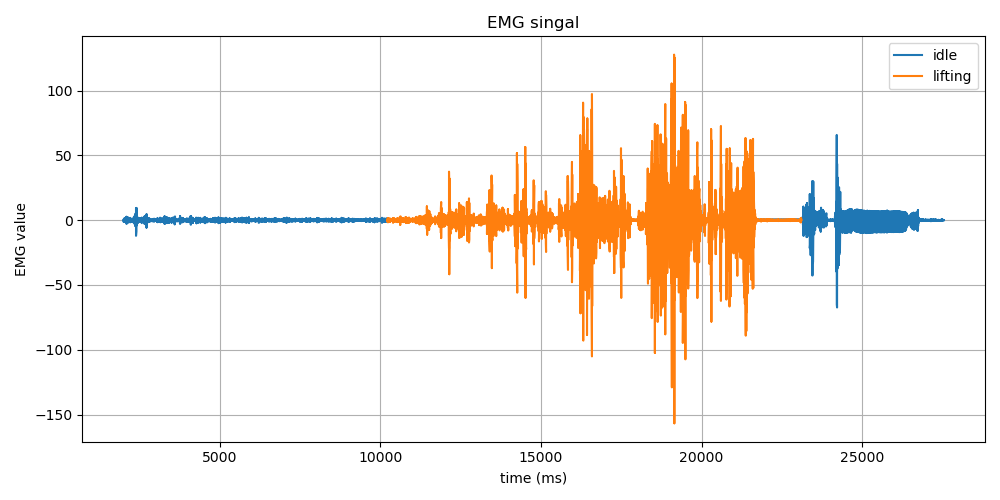

Data behind this chart, as committed beside it:
Time (ms), EMG Value, Label
2001, -0.79, idle
2001, -0.57, idle
2001, -0.2, idle
2001, -0.02, idle
2011, 0.1, idle
2011, 0.38, idle
2011, 0.7, idle
2011, 0.69, idle
2012, 0.21, idle
2012, -0.48, idle
2021, -1.01, idle
2022, -1.05, idle
2023, -0.4, idle
2023, 0.7, idle
2031, 1.42, idle
2031, 0.99, idle
2031, -0.32, idle
2031, -1.26, idle
2031, -0.87, idle
2041, 0.38, idle
2041, 1.1, idle
2041, 0.54, idle
2041, -0.63, idle
2041, -1.18, idle
2051, -0.59, idle
2051, 0.47, idle
2051, 1.04, idle
2051, 0.82, idle
2051, 0.21, idle
2061, -0.31, idle
2061, -0.63, idle
2061, -0.79, idle
2061, -0.61, idle
2061, 0.02, idle
2071, 0.71, idle
2071, 0.84, idle
2071, 0.33, idle
2071, -0.24, idle
2071, -0.31, idle
2081, 0.07, idle
2081, 0.36, idle
2081, 0.05, idle
2081, -0.82, idle
2081, -1.44, idle
2091, -0.83, idle
2091, 0.99, idle
2091, 2.55, idle
2091, 2.19, idle
2091, -0.14, idle
2101, -2.54, idle
2101, -2.96, idle
2101, -1.05, idle
2101, 1.48, idle
2101, 2.58, idle
2109, 1.6, idle
2109, -0.35, idle
2109, -1.61, idle
2109, -1.38, idle
2109, -0.19, idle
2119, 0.81, idle
... 12,713 more rows
